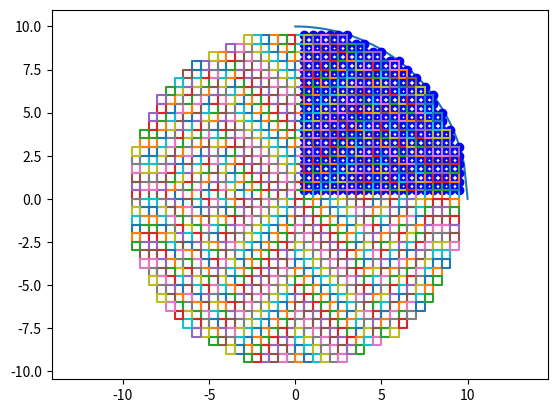

The matplotlib source for this figure:
import matplotlib.pyplot as plt
import numpy as np

radius = 10
pixel_width = 0.5

x = np.linspace(0, radius)
y = np.sqrt(radius**2 - x**2)
plt.plot(x, y)
quad1_corners = []
quad2_corners = []
quad3_corners = []
quad4_corners = []
for xi in np.arange(pixel_width, 11, pixel_width):
    for yi in np.arange(pixel_width, 11, pixel_width):
        if yi <= np.sqrt(radius**2 - xi**2):
            quad1_corners.append((xi, yi))
            quad2_corners.append((-xi, yi))
            quad3_corners.append((-xi, -yi))
            quad4_corners.append((xi, -yi))
            plt.plot(xi, yi, 'bo')
# print(quad1_corners[0])
# print(quad2_corners[0])
# print(quad3_corners[0])
# print(quad4_corners)
# plt.xlim(left=0)
# plt.axis('equal')
# plt.show()

pixels = []

for corner in quad1_corners:
    top_right_x = corner[0]
    top_right_y = corner[1]
    top_left_x = top_right_x - pixel_width
    top_left_y = top_right_y
    bottom_left_x = top_left_x
    bottom_left_y = top_right_y - pixel_width
    bottom_right_x = top_right_x
    bottom_right_y = bottom_left_y

    pixel = (
        (top_right_x, top_right_y), 
        (top_left_x, top_left_y),
        (bottom_left_x, bottom_left_y),
        (bottom_right_x, bottom_right_y)
    )
    pixels.append(pixel)


for corner in quad2_corners:
    top_left_x = corner[0]
    top_left_y = corner[1]
    bottom_left_x = top_left_x
    bottom_left_y = top_left_y - pixel_width
    bottom_right_x = bottom_left_x + pixel_width
    bottom_right_y = bottom_left_y
    top_right_x = top_left_x + pixel_width
    top_right_y = top_left_y

    pixel = (
        (top_right_x, top_right_y), 
        (top_left_x, top_left_y),
        (bottom_left_x, bottom_left_y),
        (bottom_right_x, bottom_right_y)
    )
    pixels.append(pixel)


for corner in quad3_corners:
    bottom_left_x = corner[0]
    bottom_left_y = corner[1]
    bottom_right_x = bottom_left_x + pixel_width
    bottom_right_y = bottom_left_y
    top_right_x = bottom_right_x
    top_right_y = bottom_left_y + pixel_width
    top_left_x = bottom_left_x
    top_left_y = top_right_y

    pixel = (
        (top_right_x, top_right_y), 
        (top_left_x, top_left_y),
        (bottom_left_x, bottom_left_y),
        (bottom_right_x, bottom_right_y)
    )
    pixels.append(pixel)


for corner in quad4_corners:
    bottom_right_x = corner[0]
    bottom_right_y = corner[1]
    top_right_x = bottom_right_x
    top_right_y = bottom_right_y + pixel_width
    top_left_x = bottom_right_x - pixel_width
    top_left_y = bottom_right_y + pixel_width
    bottom_left_x = top_left_x
    bottom_left_y = bottom_right_y

    pixel = (
        (top_right_x, top_right_y), 
        (top_left_x, top_left_y),
        (bottom_left_x, bottom_left_y),
        (bottom_right_x, bottom_right_y)
    )
    pixels.append(pixel)


for pixel in pixels:
    xs = [pixel[0][0], pixel[1][0], pixel[2][0], pixel[3][0], pixel[0][0]]
    ys = [pixel[0][1], pixel[1][1], pixel[2][1], pixel[3][1], pixel[0][1]]
    plt.plot(xs, ys)
plt.axis('equal')
plt.show()

